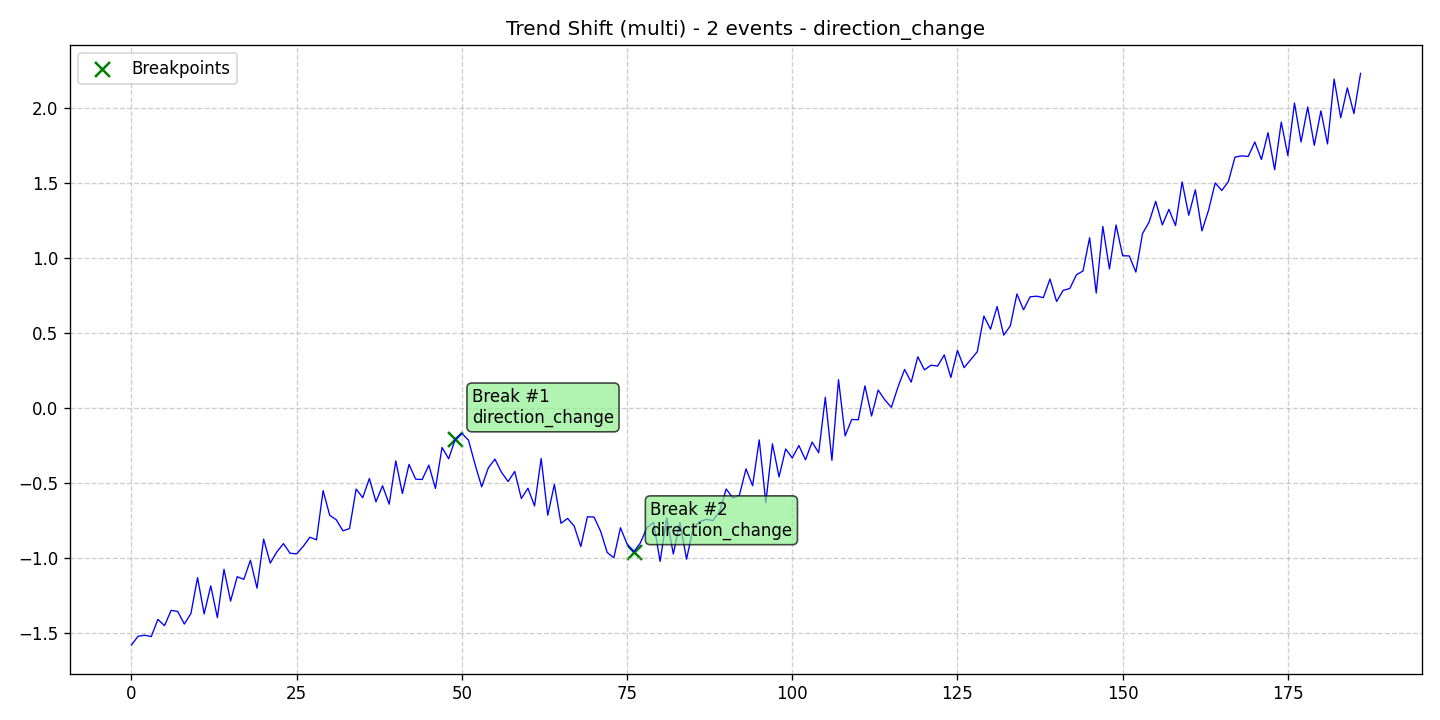

Values plotted in this chart, from the file beside it:
data, stationary, det_lin_up, det_lin_down, det_quad, det_cubic, det_exp, det_damped, stoc_trend, volatility, single_seas, multiple_seas, point_anom_single, point_anom_multi, collect_anom, context_anom, mean_shift, var_shift, trend_shift, date, is_break, is_anomaly, is_multi, location_beginning
-1.579, 0, 0, 0, 0, 0, 0, 0, 0, 0, 0, 0, 0, 0, 0, 0, 0, 0, 1, 2020-01-01, 0, 0, 1, 0
-1.521, 0, 0, 0, 0, 0, 0, 0, 0, 0, 0, 0, 0, 0, 0, 0, 0, 0, 1, 2020-01-02, 0, 0, 1, 0
-1.514, 0, 0, 0, 0, 0, 0, 0, 0, 0, 0, 0, 0, 0, 0, 0, 0, 0, 1, 2020-01-03, 0, 0, 1, 0
-1.523, 0, 0, 0, 0, 0, 0, 0, 0, 0, 0, 0, 0, 0, 0, 0, 0, 0, 1, 2020-01-04, 0, 0, 1, 0
-1.409, 0, 0, 0, 0, 0, 0, 0, 0, 0, 0, 0, 0, 0, 0, 0, 0, 0, 1, 2020-01-05, 0, 0, 1, 0
-1.451, 0, 0, 0, 0, 0, 0, 0, 0, 0, 0, 0, 0, 0, 0, 0, 0, 0, 1, 2020-01-06, 0, 0, 1, 0
-1.348, 0, 0, 0, 0, 0, 0, 0, 0, 0, 0, 0, 0, 0, 0, 0, 0, 0, 1, 2020-01-07, 0, 0, 1, 0
-1.356, 0, 0, 0, 0, 0, 0, 0, 0, 0, 0, 0, 0, 0, 0, 0, 0, 0, 1, 2020-01-08, 0, 0, 1, 0
-1.44, 0, 0, 0, 0, 0, 0, 0, 0, 0, 0, 0, 0, 0, 0, 0, 0, 0, 1, 2020-01-09, 0, 0, 1, 0
-1.369, 0, 0, 0, 0, 0, 0, 0, 0, 0, 0, 0, 0, 0, 0, 0, 0, 0, 1, 2020-01-10, 0, 0, 1, 0
-1.13, 0, 0, 0, 0, 0, 0, 0, 0, 0, 0, 0, 0, 0, 0, 0, 0, 0, 1, 2020-01-11, 0, 0, 1, 0
-1.372, 0, 0, 0, 0, 0, 0, 0, 0, 0, 0, 0, 0, 0, 0, 0, 0, 0, 1, 2020-01-12, 0, 0, 1, 0
-1.185, 0, 0, 0, 0, 0, 0, 0, 0, 0, 0, 0, 0, 0, 0, 0, 0, 0, 1, 2020-01-13, 0, 0, 1, 0
-1.397, 0, 0, 0, 0, 0, 0, 0, 0, 0, 0, 0, 0, 0, 0, 0, 0, 0, 1, 2020-01-14, 0, 0, 1, 0
-1.075, 0, 0, 0, 0, 0, 0, 0, 0, 0, 0, 0, 0, 0, 0, 0, 0, 0, 1, 2020-01-15, 0, 0, 1, 0
-1.287, 0, 0, 0, 0, 0, 0, 0, 0, 0, 0, 0, 0, 0, 0, 0, 0, 0, 1, 2020-01-16, 0, 0, 1, 0
-1.124, 0, 0, 0, 0, 0, 0, 0, 0, 0, 0, 0, 0, 0, 0, 0, 0, 0, 1, 2020-01-17, 0, 0, 1, 0
-1.142, 0, 0, 0, 0, 0, 0, 0, 0, 0, 0, 0, 0, 0, 0, 0, 0, 0, 1, 2020-01-18, 0, 0, 1, 0
-1.014, 0, 0, 0, 0, 0, 0, 0, 0, 0, 0, 0, 0, 0, 0, 0, 0, 0, 1, 2020-01-19, 0, 0, 1, 0
-1.201, 0, 0, 0, 0, 0, 0, 0, 0, 0, 0, 0, 0, 0, 0, 0, 0, 0, 1, 2020-01-20, 0, 0, 1, 0
-0.8736, 0, 0, 0, 0, 0, 0, 0, 0, 0, 0, 0, 0, 0, 0, 0, 0, 0, 1, 2020-01-21, 0, 0, 1, 0
-1.033, 0, 0, 0, 0, 0, 0, 0, 0, 0, 0, 0, 0, 0, 0, 0, 0, 0, 1, 2020-01-22, 0, 0, 1, 0
-0.9584, 0, 0, 0, 0, 0, 0, 0, 0, 0, 0, 0, 0, 0, 0, 0, 0, 0, 1, 2020-01-23, 0, 0, 1, 0
-0.9033, 0, 0, 0, 0, 0, 0, 0, 0, 0, 0, 0, 0, 0, 0, 0, 0, 0, 1, 2020-01-24, 0, 0, 1, 0
-0.9678, 0, 0, 0, 0, 0, 0, 0, 0, 0, 0, 0, 0, 0, 0, 0, 0, 0, 1, 2020-01-25, 0, 0, 1, 0
-0.9715, 0, 0, 0, 0, 0, 0, 0, 0, 0, 0, 0, 0, 0, 0, 0, 0, 0, 1, 2020-01-26, 0, 0, 1, 0
-0.9212, 0, 0, 0, 0, 0, 0, 0, 0, 0, 0, 0, 0, 0, 0, 0, 0, 0, 1, 2020-01-27, 0, 0, 1, 0
-0.8606, 0, 0, 0, 0, 0, 0, 0, 0, 0, 0, 0, 0, 0, 0, 0, 0, 0, 1, 2020-01-28, 0, 0, 1, 0
-0.8779, 0, 0, 0, 0, 0, 0, 0, 0, 0, 0, 0, 0, 0, 0, 0, 0, 0, 1, 2020-01-29, 0, 0, 1, 0
-0.5501, 0, 0, 0, 0, 0, 0, 0, 0, 0, 0, 0, 0, 0, 0, 0, 0, 0, 1, 2020-01-30, 0, 0, 1, 0
-0.7145, 0, 0, 0, 0, 0, 0, 0, 0, 0, 0, 0, 0, 0, 0, 0, 0, 0, 1, 2020-01-31, 0, 0, 1, 0
-0.7448, 0, 0, 0, 0, 0, 0, 0, 0, 0, 0, 0, 0, 0, 0, 0, 0, 0, 1, 2020-02-01, 0, 0, 1, 0
-0.8181, 0, 0, 0, 0, 0, 0, 0, 0, 0, 0, 0, 0, 0, 0, 0, 0, 0, 1, 2020-02-02, 0, 0, 1, 0
-0.8032, 0, 0, 0, 0, 0, 0, 0, 0, 0, 0, 0, 0, 0, 0, 0, 0, 0, 1, 2020-02-03, 0, 0, 1, 0
-0.5397, 0, 0, 0, 0, 0, 0, 0, 0, 0, 0, 0, 0, 0, 0, 0, 0, 0, 1, 2020-02-04, 0, 0, 1, 0
-0.5974, 0, 0, 0, 0, 0, 0, 0, 0, 0, 0, 0, 0, 0, 0, 0, 0, 0, 1, 2020-02-05, 0, 0, 1, 0
-0.4689, 0, 0, 0, 0, 0, 0, 0, 0, 0, 0, 0, 0, 0, 0, 0, 0, 0, 1, 2020-02-06, 0, 0, 1, 0
-0.6246, 0, 0, 0, 0, 0, 0, 0, 0, 0, 0, 0, 0, 0, 0, 0, 0, 0, 1, 2020-02-07, 0, 0, 1, 0
-0.5177, 0, 0, 0, 0, 0, 0, 0, 0, 0, 0, 0, 0, 0, 0, 0, 0, 0, 1, 2020-02-08, 0, 0, 1, 0
-0.6401, 0, 0, 0, 0, 0, 0, 0, 0, 0, 0, 0, 0, 0, 0, 0, 0, 0, 1, 2020-02-09, 0, 0, 1, 0
-0.3517, 0, 0, 0, 0, 0, 0, 0, 0, 0, 0, 0, 0, 0, 0, 0, 0, 0, 1, 2020-02-10, 0, 0, 1, 0
-0.5693, 0, 0, 0, 0, 0, 0, 0, 0, 0, 0, 0, 0, 0, 0, 0, 0, 0, 1, 2020-02-11, 0, 0, 1, 0
-0.375, 0, 0, 0, 0, 0, 0, 0, 0, 0, 0, 0, 0, 0, 0, 0, 0, 0, 1, 2020-02-12, 0, 0, 1, 0
-0.4733, 0, 0, 0, 0, 0, 0, 0, 0, 0, 0, 0, 0, 0, 0, 0, 0, 0, 1, 2020-02-13, 0, 0, 1, 0
-0.4756, 0, 0, 0, 0, 0, 0, 0, 0, 0, 0, 0, 0, 0, 0, 0, 0, 0, 1, 2020-02-14, 0, 0, 1, 0
-0.3801, 0, 0, 0, 0, 0, 0, 0, 0, 0, 0, 0, 0, 0, 0, 0, 0, 0, 1, 2020-02-15, 0, 0, 1, 0
-0.5355, 0, 0, 0, 0, 0, 0, 0, 0, 0, 0, 0, 0, 0, 0, 0, 0, 0, 1, 2020-02-16, 0, 0, 1, 0
-0.2621, 0, 0, 0, 0, 0, 0, 0, 0, 0, 0, 0, 0, 0, 0, 0, 0, 0, 1, 2020-02-17, 0, 0, 1, 0
-0.3376, 0, 0, 0, 0, 0, 0, 0, 0, 0, 0, 0, 0, 0, 0, 0, 0, 0, 1, 2020-02-18, 0, 0, 1, 0
-0.2073, 0, 0, 0, 0, 0, 0, 0, 0, 0, 0, 0, 0, 0, 0, 0, 0, 0, 1, 2020-02-19, 1, 0, 1, 0
-0.1685, 0, 0, 0, 0, 0, 0, 0, 0, 0, 0, 0, 0, 0, 0, 0, 0, 0, 1, 2020-02-20, 0, 0, 1, 0
-0.2133, 0, 0, 0, 0, 0, 0, 0, 0, 0, 0, 0, 0, 0, 0, 0, 0, 0, 1, 2020-02-21, 0, 0, 1, 0
-0.3756, 0, 0, 0, 0, 0, 0, 0, 0, 0, 0, 0, 0, 0, 0, 0, 0, 0, 1, 2020-02-22, 0, 0, 1, 0
-0.5246, 0, 0, 0, 0, 0, 0, 0, 0, 0, 0, 0, 0, 0, 0, 0, 0, 0, 1, 2020-02-23, 0, 0, 1, 0
-0.399, 0, 0, 0, 0, 0, 0, 0, 0, 0, 0, 0, 0, 0, 0, 0, 0, 0, 1, 2020-02-24, 0, 0, 1, 0
-0.3399, 0, 0, 0, 0, 0, 0, 0, 0, 0, 0, 0, 0, 0, 0, 0, 0, 0, 1, 2020-02-25, 0, 0, 1, 0
-0.4284, 0, 0, 0, 0, 0, 0, 0, 0, 0, 0, 0, 0, 0, 0, 0, 0, 0, 1, 2020-02-26, 0, 0, 1, 0
-0.4893, 0, 0, 0, 0, 0, 0, 0, 0, 0, 0, 0, 0, 0, 0, 0, 0, 0, 1, 2020-02-27, 0, 0, 1, 0
-0.4223, 0, 0, 0, 0, 0, 0, 0, 0, 0, 0, 0, 0, 0, 0, 0, 0, 0, 1, 2020-02-28, 0, 0, 1, 0
-0.6026, 0, 0, 0, 0, 0, 0, 0, 0, 0, 0, 0, 0, 0, 0, 0, 0, 0, 1, 2020-02-29, 0, 0, 1, 0
... 127 more rows
